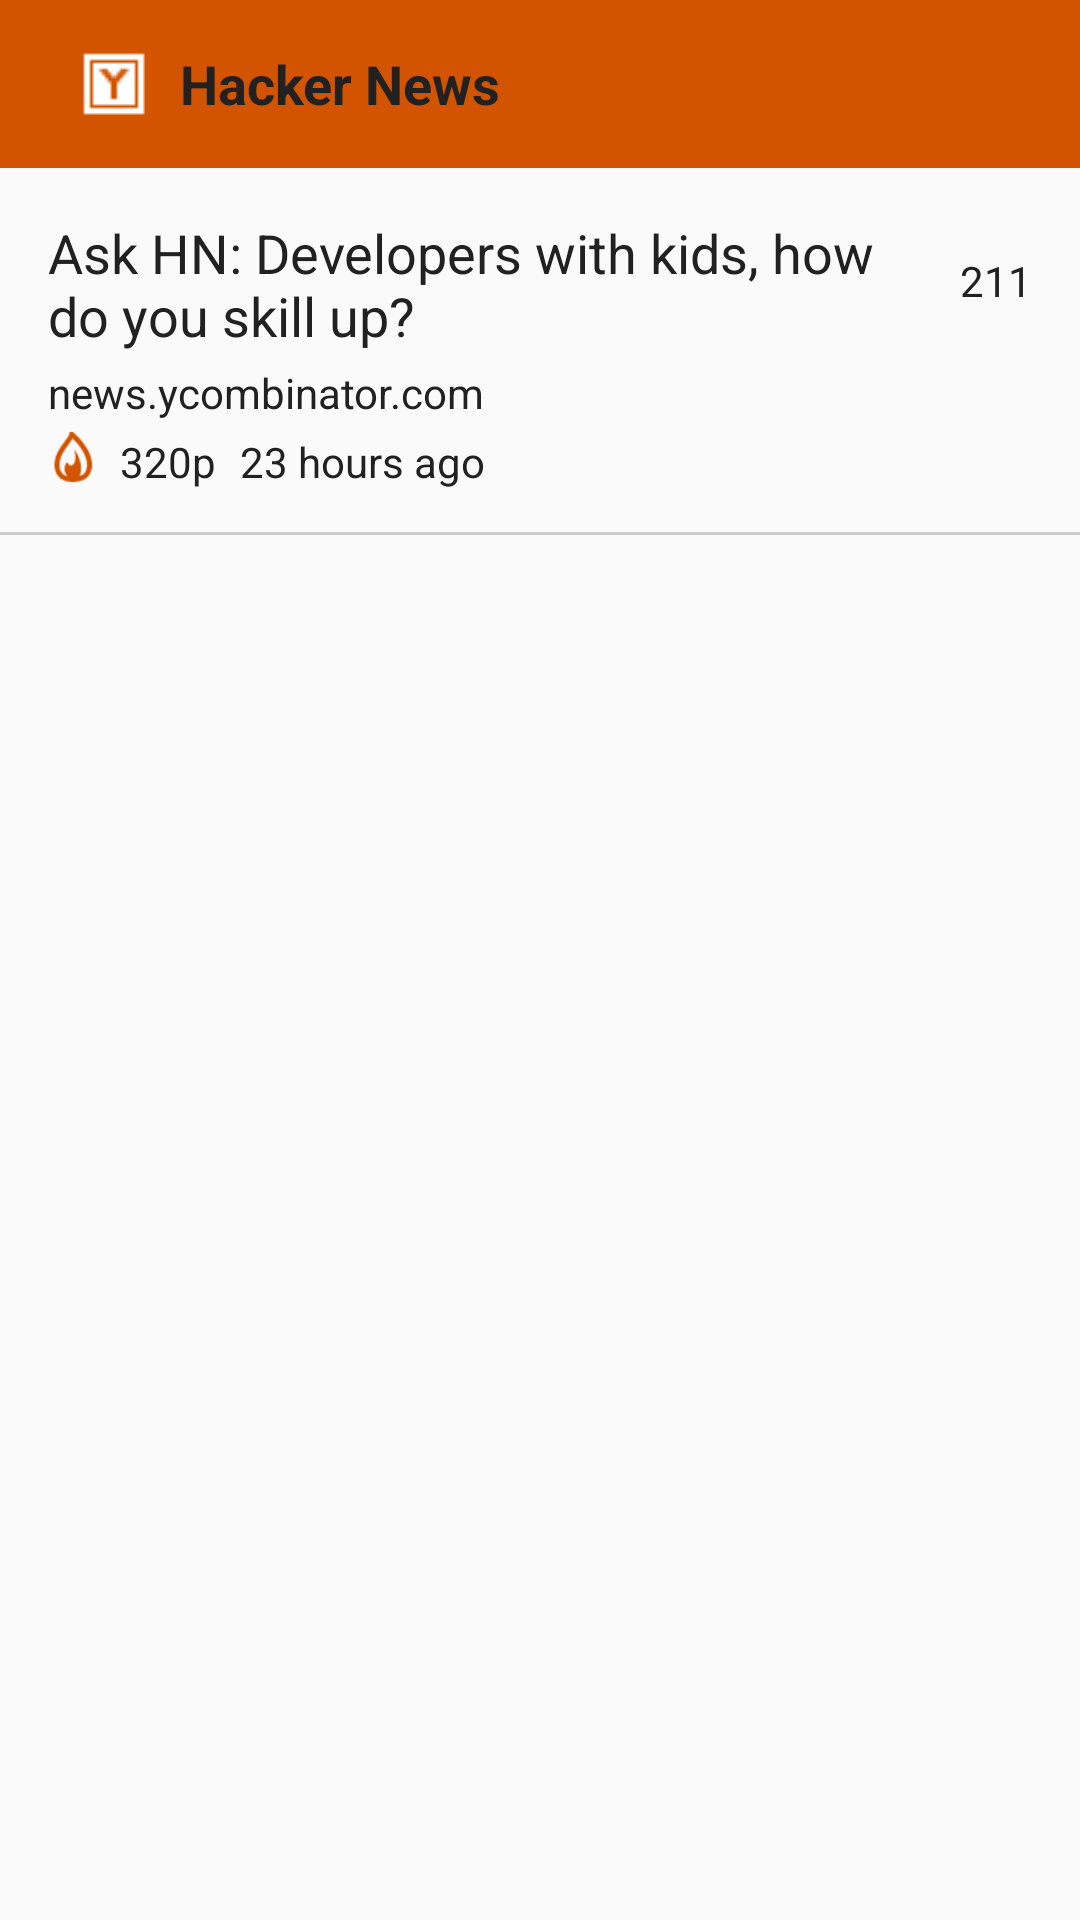

Write the Android layout XML for this screen, with the resource values it uses.
<!-- AndroidManifest.xml: application theme AppTheme.NoActionBar -->
<!-- res/layout/backup_layout_main.xml -->
<?xml version="1.0" encoding="utf-8"?>
<RelativeLayout
    xmlns:android="http://schemas.android.com/apk/res/android"
    xmlns:app="http://schemas.android.com/apk/res-auto"
    xmlns:tools="http://schemas.android.com/tools"
    android:orientation="vertical"
    android:layout_width="match_parent"
    android:layout_height="wrap_content"
    android:paddingBottom="8dp">


    <android.support.design.widget.AppBarLayout
        android:layout_width="match_parent"
        android:layout_height="wrap_content"
        android:theme="@style/AppTheme.AppBarOverlay">

        <android.support.v7.widget.Toolbar
            android:id="@+id/toolbar"
            android:layout_width="match_parent"
            android:layout_height="?attr/actionBarSize"
            android:background="#d35400"
            app:popupTheme="@style/AppTheme.PopupOverlay">

            <ImageView
                android:id="@+id/call_image"
                android:layout_width="wrap_content"
                android:layout_height="wrap_content"
                android:src="@drawable/ic_news_small"
                android:paddingLeft="10dp"
                android:layout_gravity="left"/>

            <TextView
                android:layout_width="wrap_content"
                android:layout_height="wrap_content"
                android:text="Hacker News"
                android:textSize="18sp"
                android:textStyle="bold"
                android:textColor="#212121"
                android:paddingLeft="10dp"
                />

        </android.support.v7.widget.Toolbar>

    </android.support.design.widget.AppBarLayout>



    <RelativeLayout
        android:id="@+id/layout_link"

        android:layout_width="match_parent"
        android:layout_height="wrap_content"
        android:layout_alignParentLeft="true"
        android:layout_toLeftOf="@+id/layout_comment"
        android:paddingLeft="16dp"
        android:paddingTop="70dp">


        <TextView
            android:id="@+id/tv_post_title"
            android:layout_width="match_parent"
            android:layout_height="wrap_content"
            android:layout_alignParentLeft="true"

            android:layout_marginBottom="4dp"
            android:layout_marginTop="2dp"
            android:gravity="center_vertical"
            android:textSize="18sp"
            android:textColor="#212121"
            android:text="Ask HN: Developers with kids, how do you skill up?"
            />

        <TextView
            android:id="@+id/tv_post_pretty_url"
            android:layout_width="match_parent"
            android:layout_height="wrap_content"
            android:layout_alignParentLeft="true"
            android:layout_below="@id/tv_post_title"

            android:ellipsize="middle"
            android:gravity="left"
            android:paddingBottom="2dp"
            android:singleLine="true"
            android:textColor="#212121"
            android:text="news.ycombinator.com"/>

    </RelativeLayout>

    <LinearLayout
        android:id="@id/layout_comment"

        android:layout_width="56dp"
        android:layout_height="wrap_content"
        android:layout_alignBottom="@id/layout_link"
        android:layout_alignParentRight="true"
        android:layout_alignTop="@id/layout_link"
        android:gravity="center"
        android:orientation="vertical"
        android:paddingLeft="8dp"
        android:paddingRight="8dp"
        android:paddingTop="45dp">

        <ImageView
            android:layout_width="wrap_content"
            android:layout_height="wrap_content"
            android:contentDescription=""
            app:srcCompat="@drawable/ic_comment_vector"/>

        <TextView
            android:id="@+id/tv_post_comments"
            android:layout_width="match_parent"
            android:layout_height="wrap_content"
            android:gravity="center"
            android:textColor="#212121"
            android:text="211"/>
    </LinearLayout>



    <TextView
        android:id="@+id/tv_post_summary"
        android:layout_width="match_parent"
        android:layout_height="wrap_content"
        android:layout_below="@id/layout_link"
        android:paddingLeft="16dp"
        android:paddingRight="16dp"
        android:visibility="gone"
        android:text="fdfhu sdufkhdfkds dksufsdkf ukdfh sdkufh dskfhsdf kdsh fksdu fhdskfus dh"
        />

    <ImageView
        android:layout_width="20dp"
        android:layout_height="20dp"
        android:layout_below="@id/tv_post_summary"
        android:layout_marginLeft="14dp"
        android:contentDescription=""
        android:src="@drawable/ic_fire"
        />

    <TextView
        android:id="@+id/tv_post_point"
        android:layout_width="wrap_content"
        android:layout_height="wrap_content"
        android:layout_below="@id/tv_post_summary"
        android:layout_alignParentLeft="true"

        android:layout_marginLeft="40dp"
        android:layout_marginTop="2dp"
        android:text="320p"
        android:textColor="#212121"/>


    <TextView
        android:id="@+id/tv_post_time"
        android:layout_width="wrap_content"
        android:layout_height="wrap_content"
        android:layout_below="@id/tv_post_summary"

        android:layout_marginLeft="8dp"
        android:layout_toRightOf="@id/tv_post_point"
        android:layout_marginTop="2dp"
        android:textColor="#212121"
        android:text="23 hours ago"/>

    <View
        android:layout_width="fill_parent"
        android:layout_height="1dp"
        android:layout_below="@id/tv_post_summary"
        android:layout_marginTop="35dp"
        android:background="#cccccc"/>


</RelativeLayout>
<!-- resources referenced by this layout -->
<resources>
  <!-- drawable ic_comment_vector (drawable) -->
  <vector xmlns:android="http://schemas.android.com/apk/res/android"
          android:width="24dp"
          android:height="24dp"
          android:viewportWidth="24.0"
          android:viewportHeight="24.0">
      <path
          android:fillColor="#d35400"
          android:pathData="M21.99,4c0,-1.1 -0.89,-2 -1.99,-2L4,2c-1.1,0 -2,0.9 -2,2v12c0,1.1 0.9,2 2,2h14l4,4 -0.01,-18zM18,14L6,14v-2h12v2zM18,11L6,11L6,9h12v2zM18,8L6,8L6,6h12v2z"/>
  </vector>
  <!-- drawable ic_fire: png bitmap (drawable, 1086 bytes) -->
  <!-- drawable ic_news_small: png bitmap (drawable, 279 bytes) -->
  <style name="AppTheme.AppBarOverlay" parent="ThemeOverlay.AppCompat.Dark.ActionBar" />
  <style name="AppTheme.PopupOverlay" parent="ThemeOverlay.AppCompat.Light" />
  <style name="AppTheme.NoActionBar">
          <item name="windowActionBar">false</item>
          <item name="windowNoTitle">true</item>
      </style>
</resources>
